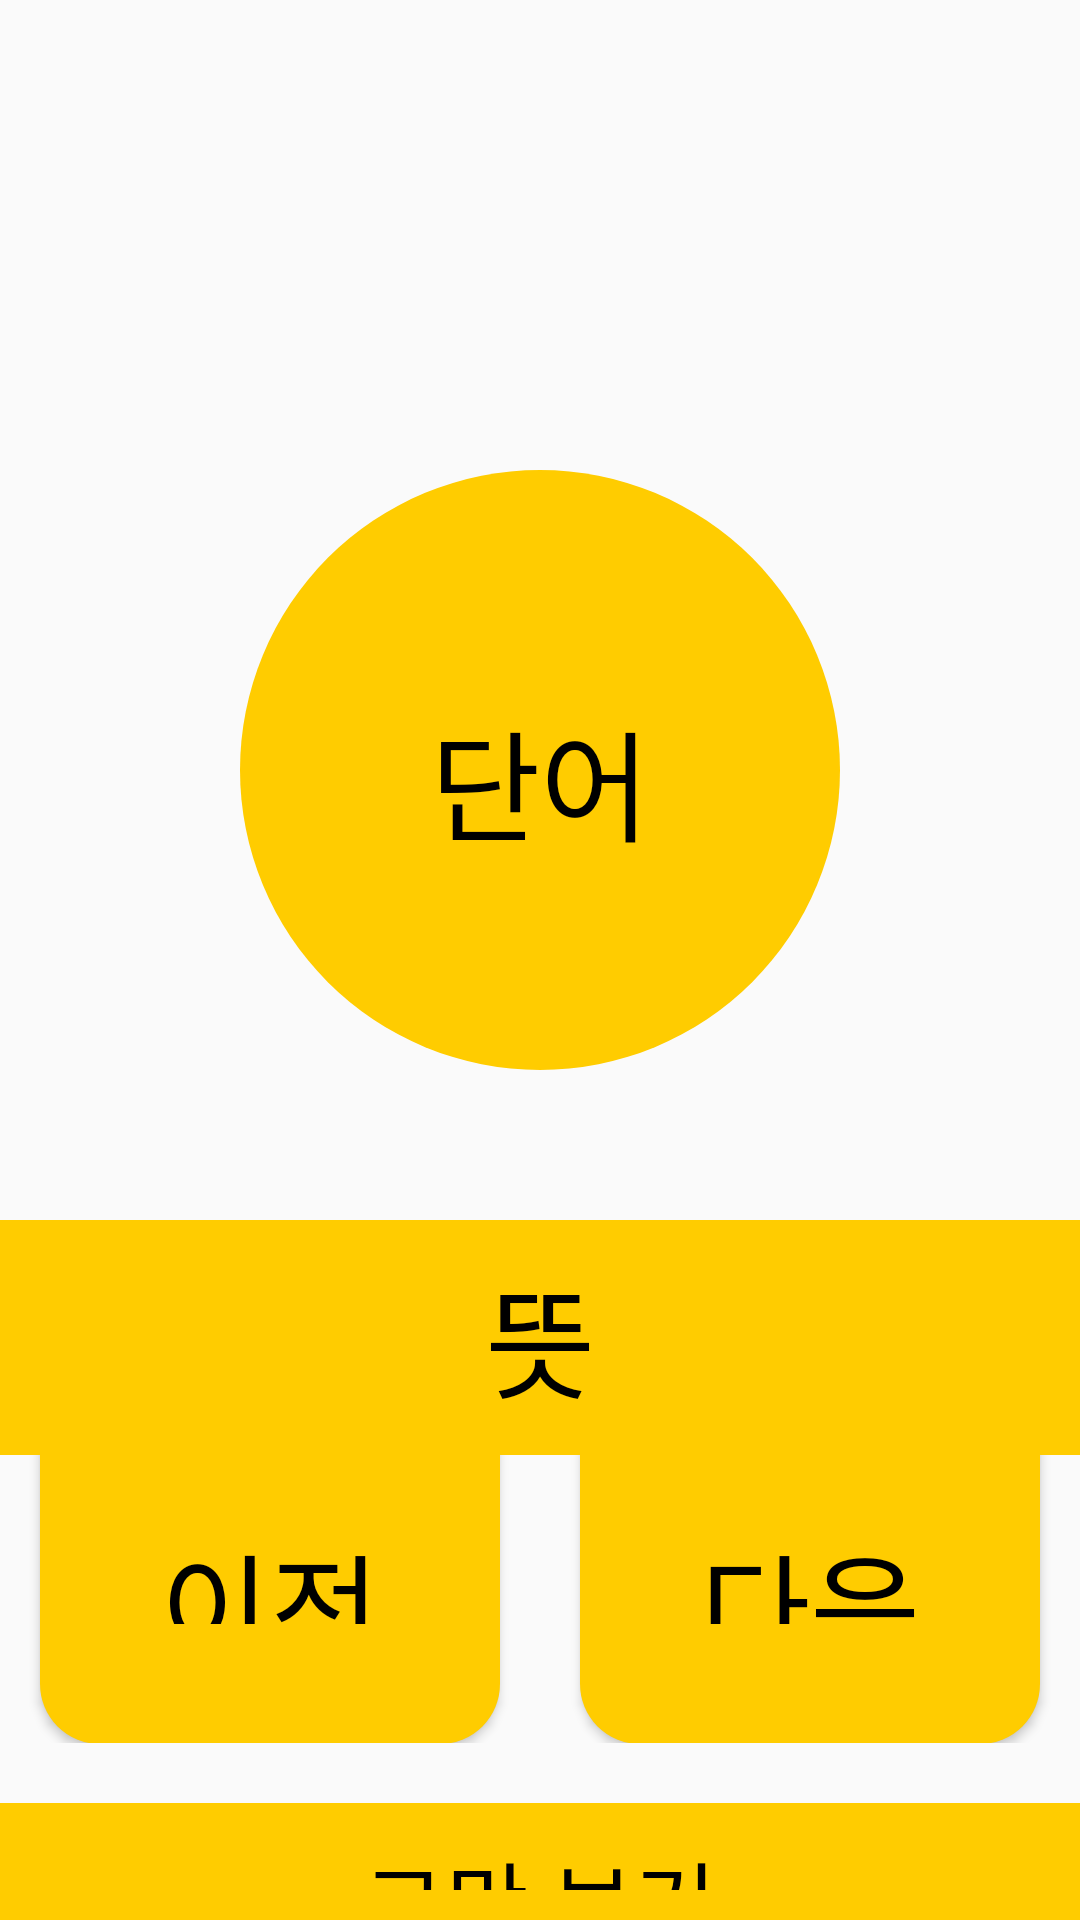

Here is an Android app screen rendered from its layout file. Give the layout XML and the strings, colors and styles it references.
<!-- AndroidManifest.xml: application theme Theme.Wordbook -->
<!-- res/layout/word_view.xml -->
<?xml version="1.0" encoding="utf-8"?>
<LinearLayout xmlns:android="http://schemas.android.com/apk/res/android"
    android:layout_width="match_parent"
    android:layout_height="match_parent"
    xmlns:app="http://schemas.android.com/apk/res-auto"
    android:orientation="vertical"
    android:id="@+id/main">

    <TextView
        android:id="@+id/cycleNum"
        android:layout_width="wrap_content"
        android:layout_height="wrap_content"
        android:layout_gravity="center_horizontal"
        android:layout_marginTop="40dp"
        android:textSize="50sp"
        android:textColor="@color/black"
        android:fontFamily="@font/jua" />

    <LinearLayout
        android:layout_width="wrap_content"
        android:layout_height="wrap_content"
        android:layout_gravity="center"
        android:layout_marginTop="50dp"
        android:gravity="center"
        android:background="@drawable/circle_background"
        android:orientation="vertical">

        <TextView
            android:id="@+id/word"
            android:layout_width="match_parent"
            android:layout_height="wrap_content"
            android:layout_gravity="center"
            android:layout_marginTop="7dp"
            android:fontFamily="@font/jua"
            android:gravity="center"
            android:text="단어"
            android:textColor="#000000"
            android:textSize="40dp" />



    </LinearLayout>

    <TextView
        android:id="@+id/meaning"
        android:layout_width="match_parent"
        android:layout_height="wrap_content"
        android:layout_marginTop="50dp"
        android:background="#FFCC00"
        android:fontFamily="@font/jua"
        android:gravity="center"
        android:padding="10dp"
        android:text="뜻"
        android:textColor="#000000"
        android:textSize="40dp" />

    <androidx.constraintlayout.widget.ConstraintLayout
        android:layout_width="match_parent"
        android:layout_height="0dp"
        android:layout_weight="3">

        <GridLayout
            android:layout_width="match_parent"
            android:layout_height="wrap_content"
            android:columnCount="2"
            android:layout_marginBottom="20dp"
            app:layout_constraintBottom_toBottomOf="parent">

            <Button
                android:id="@+id/prev_page"
                android:layout_width="wrap_content"
                android:layout_height="wrap_content"
                android:layout_columnWeight="1"
                android:layout_gravity="center"
                android:background="@drawable/solid_button"
                android:fontFamily="@font/jua"
                android:padding="40dp"
                android:text="이전"
                android:textColor="@color/black"
                android:textSize="40dp" />

            <Button
                android:id="@+id/next_page"
                android:layout_width="wrap_content"
                android:layout_height="wrap_content"
                android:layout_columnWeight="1"
                android:layout_gravity="center"
                android:background="@drawable/solid_button"
                android:fontFamily="@font/jua"
                android:padding="40dp"
                android:text="다음"
                android:textColor="@color/black"
                android:textSize="40dp" />
        </GridLayout>
    </androidx.constraintlayout.widget.ConstraintLayout>

    <androidx.constraintlayout.widget.ConstraintLayout
        android:layout_width="match_parent"
        android:layout_height="0dp"
        android:layout_weight="1">

        <TextView
            android:id="@+id/back"
            android:layout_width="match_parent"
            android:layout_height="wrap_content"
            android:background="#FFCC00"
            android:fontFamily="@font/jua"
            android:gravity="center"
            android:padding="10dp"
            android:text="그만 보기"
            android:textColor="#000000"
            android:textSize="30sp"
            app:layout_constraintBottom_toBottomOf="parent"/>
    </androidx.constraintlayout.widget.ConstraintLayout>




</LinearLayout>
<!-- resources referenced by this layout -->
<resources>
  <!-- drawable circle_background (drawable) -->
  <?xml version="1.0" encoding="utf-8"?>
  <shape xmlns:android="http://schemas.android.com/apk/res/android"
      android:shape="oval">
      <solid
          android:color="#FFCC00"/>
      <size
          android:width="200dp"
          android:height="200dp"/>
  
  </shape>
  <!-- drawable solid_button (drawable) -->
  <?xml version="1.0" encoding="utf-8"?>
  <shape xmlns:android="http://schemas.android.com/apk/res/android"
      android:shape="rectangle">
      <solid
          android:color="#FFCC00"/>
      <corners
          android:radius="20dp"/>
  </shape>
  <style name="Theme.Wordbook" parent="Base.Theme.Wordbook" />
  <style name="Base.Theme.Wordbook" parent="Theme.AppCompat.DayNight.NoActionBar">
          
          
      </style>
  <!-- not gathered from this repository: default colours our renderer supplied (Android Studio template values) -->
  <color name="black">#FF000000</color>
</resources>
